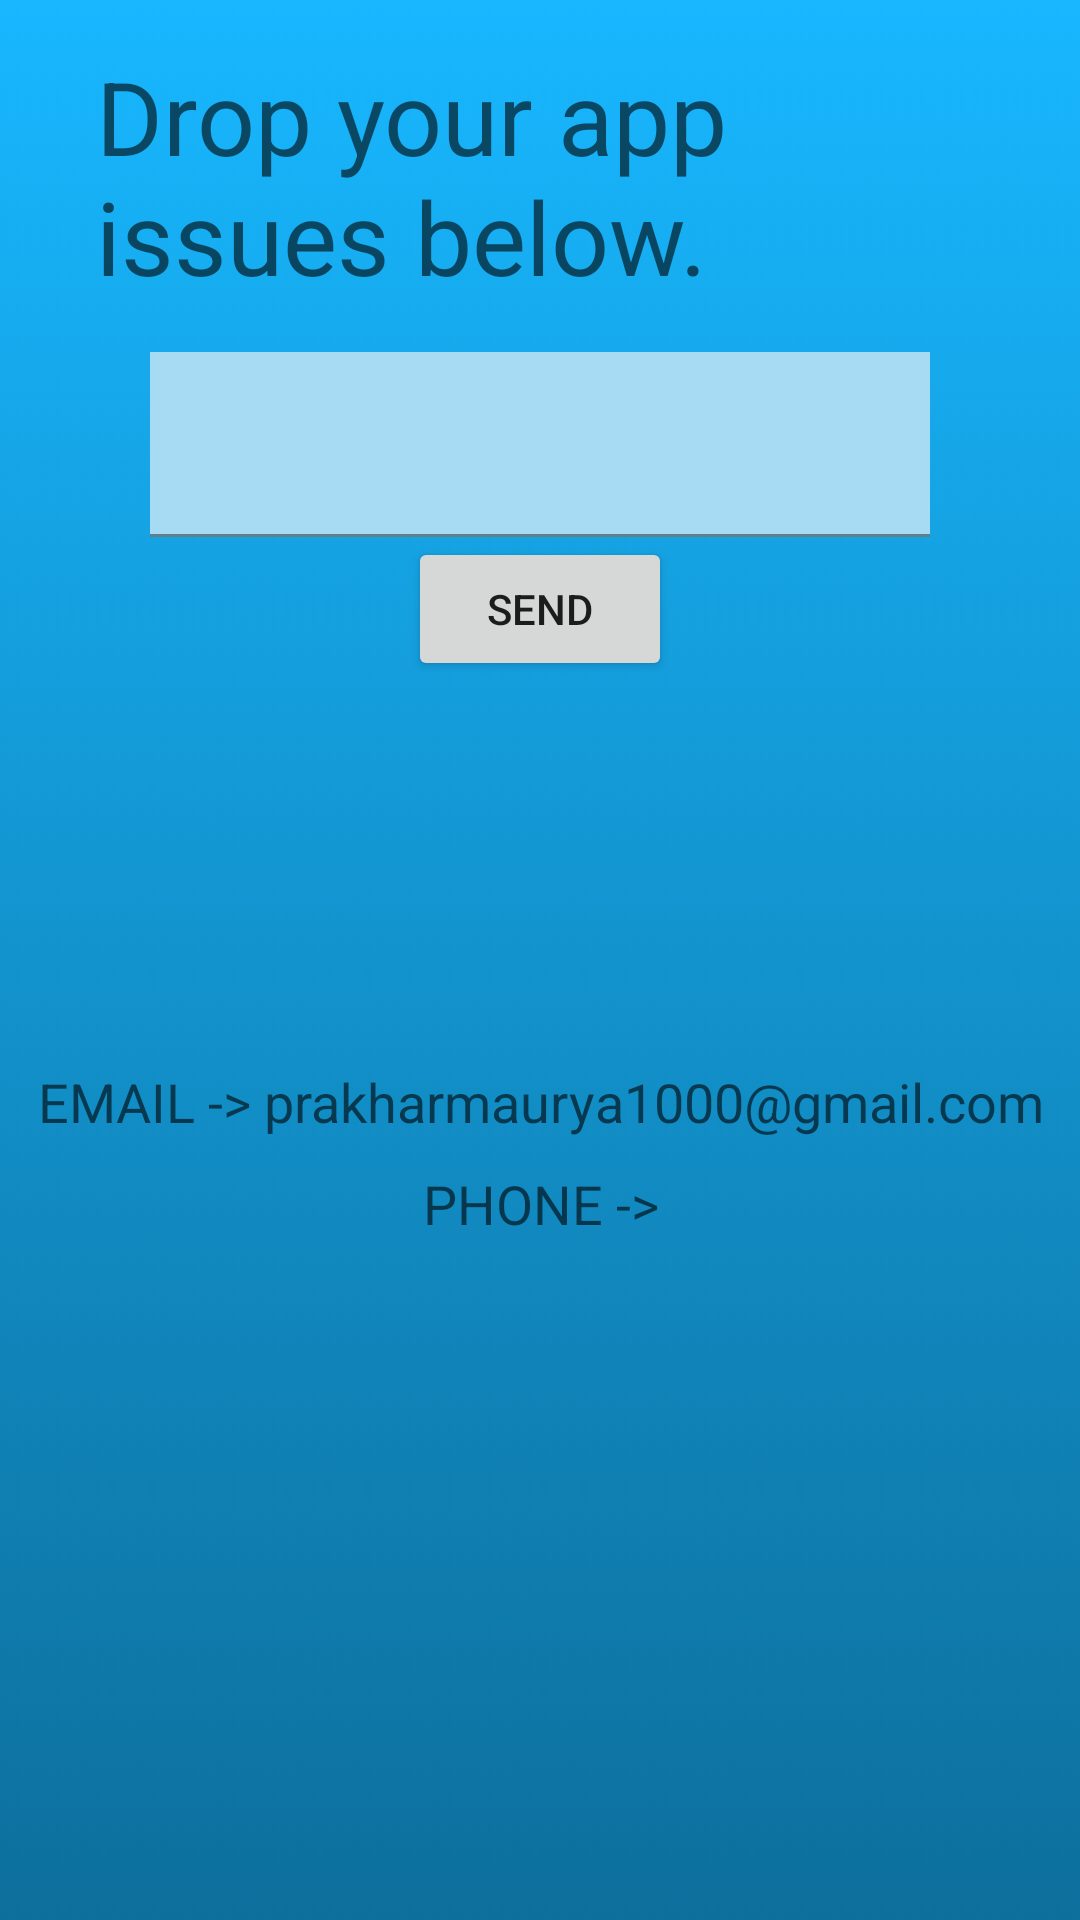

Here is an Android app screen rendered from its layout file. Give the layout XML and the strings, colors and styles it references.
<!-- AndroidManifest.xml: application theme Theme.RoparMarketplace -->
<!-- res/layout/fragment_premium_fragment.xml -->
<?xml version="1.0" encoding="utf-8"?>
<androidx.constraintlayout.widget.ConstraintLayout xmlns:android="http://schemas.android.com/apk/res/android"
    xmlns:app="http://schemas.android.com/apk/res-auto"
    xmlns:tools="http://schemas.android.com/tools"
    android:layout_width="match_parent"
    android:layout_height="match_parent"
    android:background="@drawable/splashbackground"
    tools:context=".drawerFragments.premium_fragment">

    <LinearLayout
        android:id="@+id/linearLayout2"
        android:layout_width="match_parent"
        android:layout_height="wrap_content"
        android:gravity="center_horizontal"
        android:orientation="vertical"
        app:layout_constraintEnd_toEndOf="parent"
        app:layout_constraintHorizontal_bias="0.5"
        app:layout_constraintStart_toStartOf="parent"
        app:layout_constraintTop_toTopOf="parent">

        <TextView
            android:id="@+id/textView16"
            android:layout_width="match_parent"
            android:layout_height="wrap_content"
            android:layout_marginStart="16dp"
            android:layout_marginEnd="16dp"
            android:padding="16dp"
            android:text="@string/problem"
            android:textAppearance="@style/TextAppearance.AppCompat.Display1" />

        <com.google.android.material.textfield.TextInputLayout
            android:layout_width="match_parent"
            android:layout_height="wrap_content">

            <com.google.android.material.textfield.TextInputEditText
                android:id="@+id/supportReq"
                android:layout_width="match_parent"
                android:layout_height="wrap_content"
                android:layout_marginStart="50dp"
                android:layout_marginEnd="50dp"
                android:background="@color/blue_faded"
                android:maxLength="300"
                android:padding="20dp" />
        </com.google.android.material.textfield.TextInputLayout>

        <Button
            android:id="@+id/btnSendSupport"
            android:layout_width="wrap_content"
            android:layout_height="wrap_content"
            android:text="@string/send" />
    </LinearLayout>

    <LinearLayout
        android:layout_width="412dp"
        android:layout_height="157dp"
        android:gravity="center_horizontal"
        android:orientation="vertical"
        app:layout_constraintBottom_toBottomOf="parent"
        app:layout_constraintEnd_toEndOf="parent"
        app:layout_constraintHorizontal_bias="0.5"
        app:layout_constraintStart_toStartOf="parent"
        app:layout_constraintTop_toBottomOf="@+id/linearLayout2">

        <TextView
            android:id="@+id/textView17"
            android:layout_width="wrap_content"
            android:layout_height="34dp"
            android:text="@string/contact_email"
            android:textAppearance="@style/TextAppearance.AppCompat.Medium" />

        <TextView
            android:id="@+id/textView18"
            android:layout_width="wrap_content"
            android:layout_height="wrap_content"
            android:text="@string/contact_number"
            android:textAppearance="@style/TextAppearance.AppCompat.Medium" />
    </LinearLayout>
</androidx.constraintlayout.widget.ConstraintLayout>
<!-- resources referenced by this layout -->
<resources>
  <color name="blue_faded">#A7DBF3</color>
  <!-- drawable splashbackground: png bitmap (drawable-v24, 305812 bytes) -->
  <string name="contact_email">EMAIL -&gt; prakharmaurya1000@gmail.com</string>
  <string name="contact_number">PHONE -&gt; </string>
  <string name="problem">Drop your app issues below.</string>
  <string name="send">Send</string>
  <style name="Theme.RoparMarketplace" parent="Theme.MaterialComponents.DayNight.NoActionBar">
          
          <item name="colorPrimary">@color/blue_secondary</item>
          <item name="colorPrimaryVariant">@color/black</item>
          <item name="colorOnPrimary">@color/white</item>
          
          <item name="colorSecondary">@color/teal_200</item>
          <item name="colorSecondaryVariant">@color/teal_700</item>
          <item name="colorOnSecondary">@color/black</item>
          
          <item name="android:statusBarColor">?attr/colorPrimaryVariant</item>
          
      </style>
  <color name="blue_secondary">#0D6F9C</color>
  <color name="black">#FF000000</color>
  <color name="white">#FFFFFFFF</color>
  <color name="teal_200">#155B93</color>
  <color name="teal_700">#FF018786</color>
</resources>
